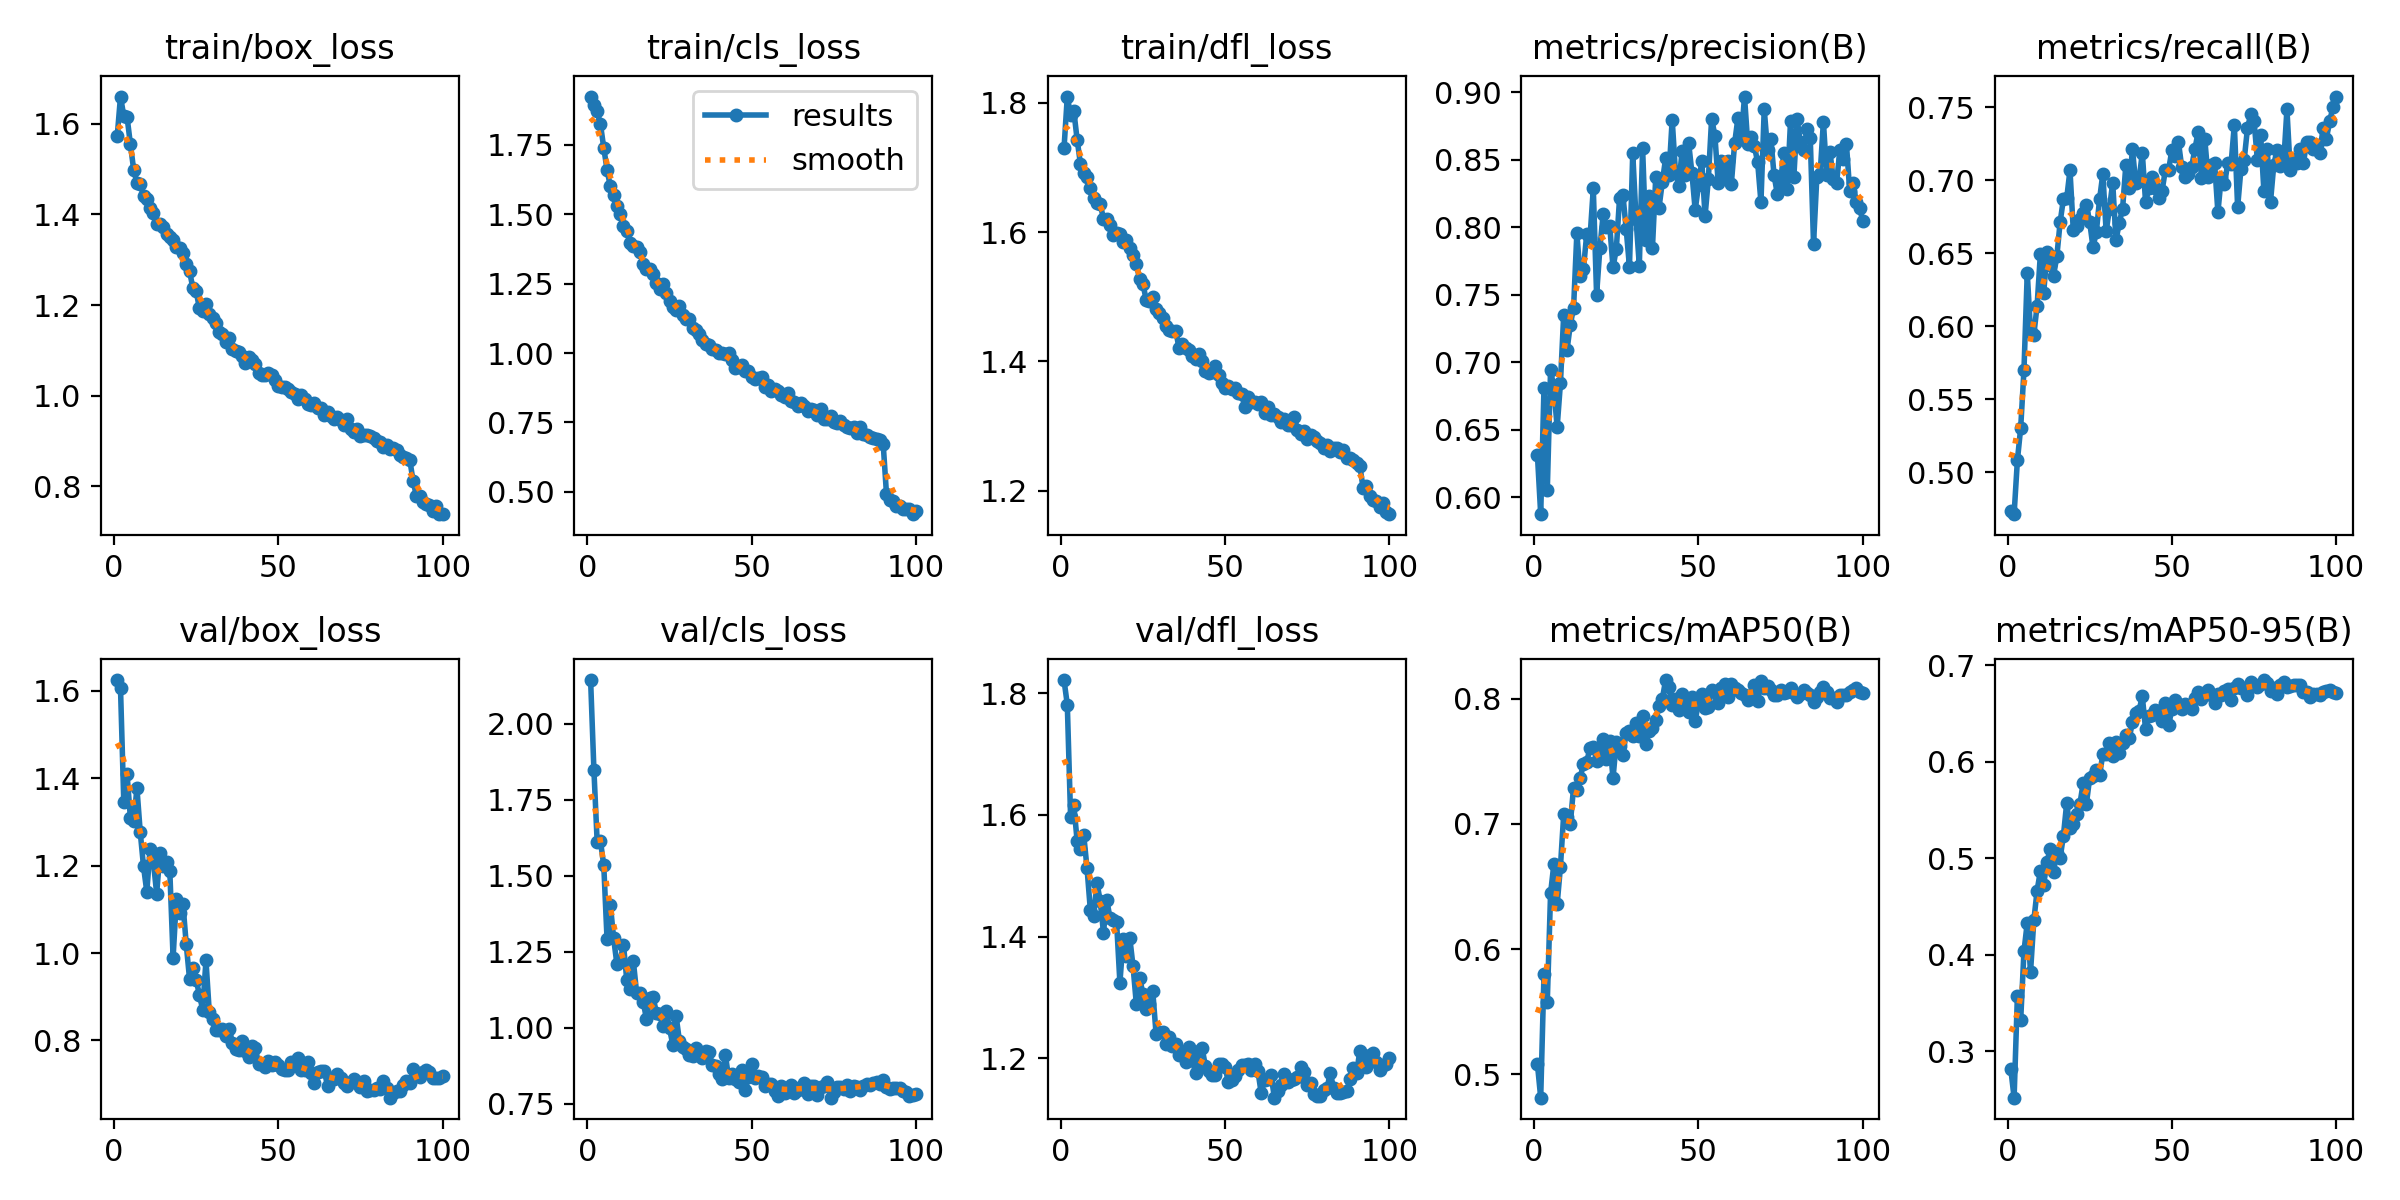

Source data for this figure (header and first rows):
epoch, time, train/box_loss, train/cls_loss, train/dfl_loss, metrics/precision(B), metrics/recall(B), metrics/mAP50(B), metrics/mAP50-95(B), val/box_loss, val/cls_loss, val/dfl_loss, lr/pg0, lr/pg1, lr/pg2
1, 377.8, 1.573, 1.923, 1.729, 0.6313, 0.4734, 0.5082, 0.2813, 1.625, 2.144, 1.822, 0.0006661, 0.0006661, 0.0006661
2, 798.7, 1.66, 1.891, 1.81, 0.5874, 0.4712, 0.4813, 0.2518, 1.606, 1.848, 1.781, 0.00132, 0.00132, 0.00132
3, 1205, 1.617, 1.869, 1.781, 0.681, 0.508, 0.58, 0.3573, 1.345, 1.61, 1.597, 0.00196, 0.00196, 0.00196
4, 1604, 1.615, 1.822, 1.786, 0.605, 0.5301, 0.5576, 0.3322, 1.409, 1.613, 1.616, 0.001941, 0.001941, 0.001941
5, 1987, 1.556, 1.738, 1.743, 0.6942, 0.5697, 0.6445, 0.4035, 1.31, 1.534, 1.557, 0.001921, 0.001921, 0.001921
6, 2372, 1.499, 1.659, 1.705, 0.681, 0.6364, 0.6678, 0.4331, 1.301, 1.291, 1.544, 0.001901, 0.001901, 0.001901
7, 2764, 1.47, 1.6, 1.691, 0.6518, 0.5961, 0.6358, 0.3822, 1.377, 1.405, 1.567, 0.001881, 0.001881, 0.001881
8, 3158, 1.468, 1.567, 1.684, 0.6844, 0.5941, 0.6656, 0.4356, 1.277, 1.294, 1.513, 0.001861, 0.001861, 0.001861
9, 3570, 1.441, 1.53, 1.668, 0.7352, 0.614, 0.7079, 0.4665, 1.198, 1.209, 1.445, 0.001842, 0.001842, 0.001842
10, 4002, 1.435, 1.5, 1.653, 0.7089, 0.6497, 0.7055, 0.4869, 1.14, 1.221, 1.434, 0.001822, 0.001822, 0.001822
11, 4929, 1.414, 1.457, 1.645, 0.7276, 0.6226, 0.7001, 0.4728, 1.238, 1.273, 1.489, 0.001802, 0.001802, 0.001802
12, 5271, 1.403, 1.439, 1.644, 0.7402, 0.6507, 0.729, 0.4963, 1.209, 1.156, 1.459, 0.001782, 0.001782, 0.001782
13, 5657, 1.38, 1.395, 1.62, 0.7954, 0.6418, 0.7274, 0.5096, 1.136, 1.128, 1.407, 0.001762, 0.001762, 0.001762
14, 6055, 1.379, 1.387, 1.621, 0.7638, 0.6346, 0.7367, 0.4863, 1.229, 1.219, 1.461, 0.001743, 0.001743, 0.001743
15, 6428, 1.372, 1.381, 1.611, 0.7689, 0.6477, 0.7481, 0.506, 1.2, 1.114, 1.43, 0.001723, 0.001723, 0.001723
16, 10439, 1.356, 1.364, 1.596, 0.795, 0.6712, 0.7495, 0.5, 1.208, 1.113, 1.428, 0.001703, 0.001703, 0.001703
17, 10738, 1.349, 1.321, 1.599, 0.7921, 0.687, 0.761, 0.5234, 1.188, 1.085, 1.423, 0.001683, 0.001683, 0.001683
18, 11073, 1.343, 1.303, 1.598, 0.8286, 0.6875, 0.7619, 0.5572, 0.9894, 1.028, 1.324, 0.001663, 0.001663, 0.001663
19, 11432, 1.328, 1.303, 1.584, 0.7499, 0.7067, 0.7505, 0.5311, 1.124, 1.098, 1.396, 0.001644, 0.001644, 0.001644
20, 11777, 1.327, 1.285, 1.588, 0.7842, 0.6659, 0.7547, 0.5353, 1.092, 1.102, 1.367, 0.001624, 0.001624, 0.001624
21, 12370, 1.314, 1.253, 1.575, 0.8096, 0.6683, 0.7676, 0.5455, 1.112, 1.048, 1.398, 0.001604, 0.001604, 0.001604
22, 12730, 1.292, 1.232, 1.565, 0.7998, 0.6731, 0.7518, 0.556, 1.02, 1.045, 1.351, 0.001584, 0.001584, 0.001584
23, 13112, 1.275, 1.248, 1.55, 0.801, 0.6772, 0.7662, 0.5776, 0.9409, 1.004, 1.289, 0.001564, 0.001564, 0.001564
24, 13506, 1.238, 1.215, 1.528, 0.7702, 0.6827, 0.7365, 0.5566, 0.9666, 1.055, 1.332, 0.001545, 0.001545, 0.001545
25, 14168, 1.231, 1.187, 1.52, 0.7838, 0.6712, 0.7659, 0.5836, 0.9391, 0.9975, 1.306, 0.001525, 0.001525, 0.001525
26, 14539, 1.193, 1.167, 1.495, 0.8218, 0.654, 0.7623, 0.585, 0.9045, 0.9435, 1.281, 0.001505, 0.001505, 0.001505
27, 14904, 1.187, 1.156, 1.493, 0.824, 0.6641, 0.7555, 0.5915, 0.8703, 1.039, 1.289, 0.001485, 0.001485, 0.001485
28, 15308, 1.202, 1.169, 1.499, 0.7987, 0.6869, 0.7724, 0.5862, 0.9831, 0.9573, 1.31, 0.001465, 0.001465, 0.001465
29, 15705, 1.179, 1.138, 1.481, 0.7706, 0.7043, 0.7742, 0.6081, 0.8657, 0.9346, 1.241, 0.001446, 0.001446, 0.001446
30, 16110, 1.172, 1.121, 1.475, 0.8547, 0.6648, 0.7706, 0.6077, 0.848, 0.9283, 1.244, 0.001426, 0.001426, 0.001426
31, 16532, 1.16, 1.122, 1.467, 0.8061, 0.6803, 0.7808, 0.6192, 0.8239, 0.9106, 1.243, 0.001406, 0.001406, 0.001406
32, 16922, 1.14, 1.091, 1.454, 0.7715, 0.6982, 0.7702, 0.6063, 0.8228, 0.9079, 1.223, 0.001386, 0.001386, 0.001386
33, 17332, 1.136, 1.082, 1.449, 0.8584, 0.6586, 0.7861, 0.6204, 0.8254, 0.9317, 1.236, 0.001366, 0.001366, 0.001366
34, 17726, 1.119, 1.067, 1.447, 0.7904, 0.6709, 0.764, 0.609, 0.8105, 0.9111, 1.22, 0.001347, 0.001347, 0.001347
35, 18115, 1.126, 1.047, 1.447, 0.823, 0.6803, 0.7745, 0.62, 0.8268, 0.8986, 1.224, 0.001327, 0.001327, 0.001327
36, 18495, 1.104, 1.033, 1.42, 0.7849, 0.7106, 0.7767, 0.6279, 0.795, 0.9246, 1.205, 0.001307, 0.001307, 0.001307
37, 18860, 1.098, 1.027, 1.427, 0.8372, 0.6947, 0.783, 0.6242, 0.7809, 0.9197, 1.209, 0.001287, 0.001287, 0.001287
38, 19231, 1.097, 1.016, 1.421, 0.8145, 0.7211, 0.7943, 0.641, 0.7775, 0.8779, 1.195, 0.001267, 0.001267, 0.001267
39, 19606, 1.087, 1.009, 1.418, 0.8335, 0.6979, 0.8, 0.6506, 0.7996, 0.8747, 1.219, 0.001248, 0.001248, 0.001248
40, 19976, 1.072, 1, 1.408, 0.8509, 0.6998, 0.815, 0.653, 0.7755, 0.8468, 1.198, 0.001228, 0.001228, 0.001228
41, 20348, 1.085, 1.002, 1.404, 0.8383, 0.7188, 0.8095, 0.6678, 0.7626, 0.8301, 1.177, 0.001208, 0.001208, 0.001208
42, 20732, 1.078, 0.9953, 1.412, 0.8796, 0.6847, 0.795, 0.6337, 0.7879, 0.9107, 1.213, 0.001188, 0.001188, 0.001188
43, 21133, 1.071, 1, 1.401, 0.8406, 0.6947, 0.7994, 0.6479, 0.7836, 0.8331, 1.218, 0.001168, 0.001168, 0.001168
44, 21518, 1.05, 0.9756, 1.386, 0.8305, 0.7019, 0.7911, 0.6482, 0.747, 0.8476, 1.188, 0.001149, 0.001149, 0.001149
45, 21911, 1.047, 0.9465, 1.382, 0.8562, 0.6947, 0.804, 0.6542, 0.745, 0.8321, 1.18, 0.001129, 0.001129, 0.001129
46, 22292, 1.047, 0.9495, 1.384, 0.8388, 0.6875, 0.7961, 0.6529, 0.7398, 0.8205, 1.172, 0.001109, 0.001109, 0.001109
47, 22683, 1.049, 0.9568, 1.393, 0.8626, 0.6923, 0.7894, 0.6421, 0.7522, 0.8614, 1.172, 0.001089, 0.001089, 0.001089
48, 23073, 1.046, 0.9363, 1.378, 0.8401, 0.7067, 0.8016, 0.661, 0.7435, 0.7953, 1.191, 0.001069, 0.001069, 0.001069
49, 23456, 1.035, 0.934, 1.366, 0.8125, 0.7067, 0.7824, 0.6377, 0.7496, 0.8384, 1.19, 0.00105, 0.00105, 0.00105
50, 23849, 1.02, 0.9142, 1.358, 0.8309, 0.7208, 0.7973, 0.6548, 0.7442, 0.8789, 1.186, 0.00103, 0.00103, 0.00103
51, 24244, 1.02, 0.9075, 1.361, 0.849, 0.7164, 0.804, 0.6643, 0.7351, 0.8333, 1.161, 0.00101, 0.00101, 0.00101
52, 24621, 1.019, 0.9102, 1.358, 0.8082, 0.726, 0.7925, 0.6599, 0.7326, 0.8415, 1.165, 0.0009902, 0.0009902, 0.0009902
53, 25014, 1.015, 0.9123, 1.36, 0.8356, 0.7087, 0.7933, 0.6546, 0.7319, 0.8384, 1.172, 0.0009704, 0.0009704, 0.0009704
54, 25423, 1.007, 0.8767, 1.352, 0.8804, 0.7019, 0.8074, 0.6599, 0.7503, 0.8069, 1.181, 0.0009506, 0.0009506, 0.0009506
55, 25798, 1.003, 0.8844, 1.349, 0.8676, 0.7043, 0.8051, 0.6584, 0.7441, 0.8155, 1.189, 0.0009308, 0.0009308, 0.0009308
56, 26194, 0.9924, 0.8649, 1.329, 0.8325, 0.7091, 0.7965, 0.6545, 0.7597, 0.8156, 1.189, 0.000911, 0.000911, 0.000911
57, 26585, 1, 0.8689, 1.344, 0.8491, 0.7211, 0.809, 0.6667, 0.7312, 0.7902, 1.19, 0.0008912, 0.0008912, 0.0008912
58, 26964, 0.992, 0.8637, 1.337, 0.8364, 0.7332, 0.8119, 0.6721, 0.7331, 0.7736, 1.181, 0.0008714, 0.0008714, 0.0008714
59, 27338, 0.9806, 0.8504, 1.337, 0.8487, 0.7014, 0.8013, 0.6648, 0.751, 0.8068, 1.19, 0.0008516, 0.0008516, 0.0008516
60, 27719, 0.9802, 0.8432, 1.334, 0.8322, 0.7284, 0.8121, 0.6703, 0.7253, 0.7845, 1.179, 0.0008318, 0.0008318, 0.0008318
... 40 more rows
